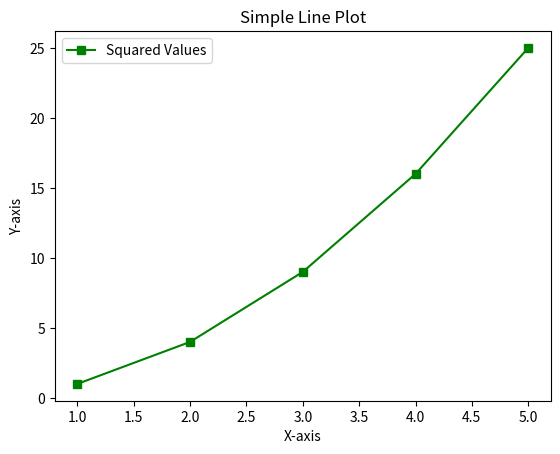
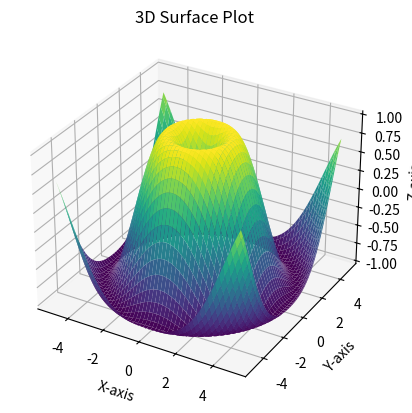
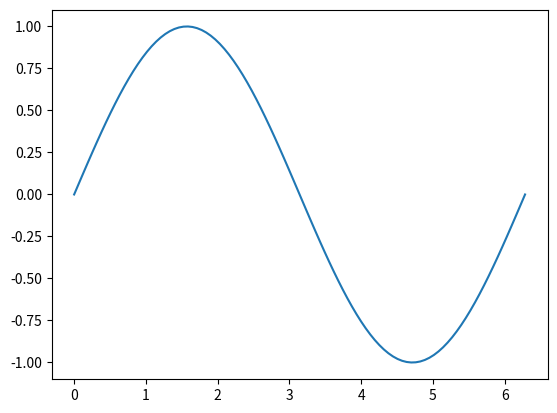

Here is the Python script that generated these plots, in order: (Note: this script raises an exception after producing the figures.)
# Matplotlib is a comprehensive library for creating static, animated, and interactive visualizations in Python. It is widely used for its flexibility and ease of use, enabling the creation of a wide range of plots, from simple line graphs to complex multi-plot layouts.

#Here are some key features of Matplotlib:

#Variety of Plots: Supports numerous types of plots such as line plots, scatter plots, bar charts, histograms, pie charts, error bars, box plots, and more.
#Customization: Offers extensive customization options for plots, including color, line style, markers, labels, and annotations.
#Interactive Figures: Allows for the creation of interactive plots that can be zoomed, panned, and updated in real-time.
#Integration: Works well with other libraries such as NumPy, pandas, and seaborn. It also integrates with GUI toolkits like Tkinter, Qt, and wxPython.
#Publication Quality: Capable of producing high-quality figures suitable for publication.
#Subplots: Supports complex layouts with multiple subplots in a single figure.

## Examples of Matplotlib Plots

### Simple Line Plot


import matplotlib.pyplot as plt

# Sample data
x = [1, 2, 3, 4, 5]
y = [1, 4, 9, 16, 25]

# Create a line plot
plt.plot(x, y, label='Squared Values', color='green', marker='s')

# Add title and labels
plt.title('Simple Line Plot')
plt.xlabel('X-axis')
plt.ylabel('Y-axis')

# Add a legend
plt.legend()

# Show the plot
plt.show()


#Advanced Features

#1. 3D Plotting

#Using the `mpl_toolkits.mplot3d` module, you can create 3D plots.

from mpl_toolkits.mplot3d import Axes3D
import numpy as np

# Sample data
x = np.linspace(-5, 5, 100)
y = np.linspace(-5, 5, 100)
X, Y = np.meshgrid(x, y)
Z = np.sin(np.sqrt(X**2 + Y**2))

# Create a 3D plot
fig = plt.figure()
ax = fig.add_subplot(111, projection='3d')
ax.plot_surface(X, Y, Z, cmap='viridis')

# Add title and labels
ax.set_title('3D Surface Plot')
ax.set_xlabel('X-axis')
ax.set_ylabel('Y-axis')
ax.set_zlabel('Z-axis')

# Show the plot
plt.show()


#2. Animations

#Matplotlib can create animations using the `FuncAnimation` class from `matplotlib.animation`.


import matplotlib.pyplot as plt
from matplotlib.animation import FuncAnimation

# Sample data
x = np.linspace(0, 2 * np.pi, 100)
y = np.sin(x)

# Create a figure and axis
fig, ax = plt.subplots()
line, = ax.plot(x, y)

# Update function for animation
def update(frame):
    line.set_ydata(np.sin(x + frame / 10.0))
    return line,

# Create an animation
anim = FuncAnimation(fig, update, frames=range(100), interval=50)

# Show the plot
plt.show()

#3. Customizing Styles

#Use `plt.style.use('style_name')` to change the appearance of plots.

import matplotlib.pyplot as plt

# Apply a style
plt.style.use('seaborn-darkgrid')

# Sample data
categories = ['A', 'B', 'C', 'D']
values = [10, 20, 15, 25]

# Create a bar chart
plt.bar(categories, values, color='skyblue')

# Add title and labels
plt.title('Styled Bar Chart')
plt.xlabel('Categories')
plt.ylabel('Values')

# Show the plot
plt.show()
